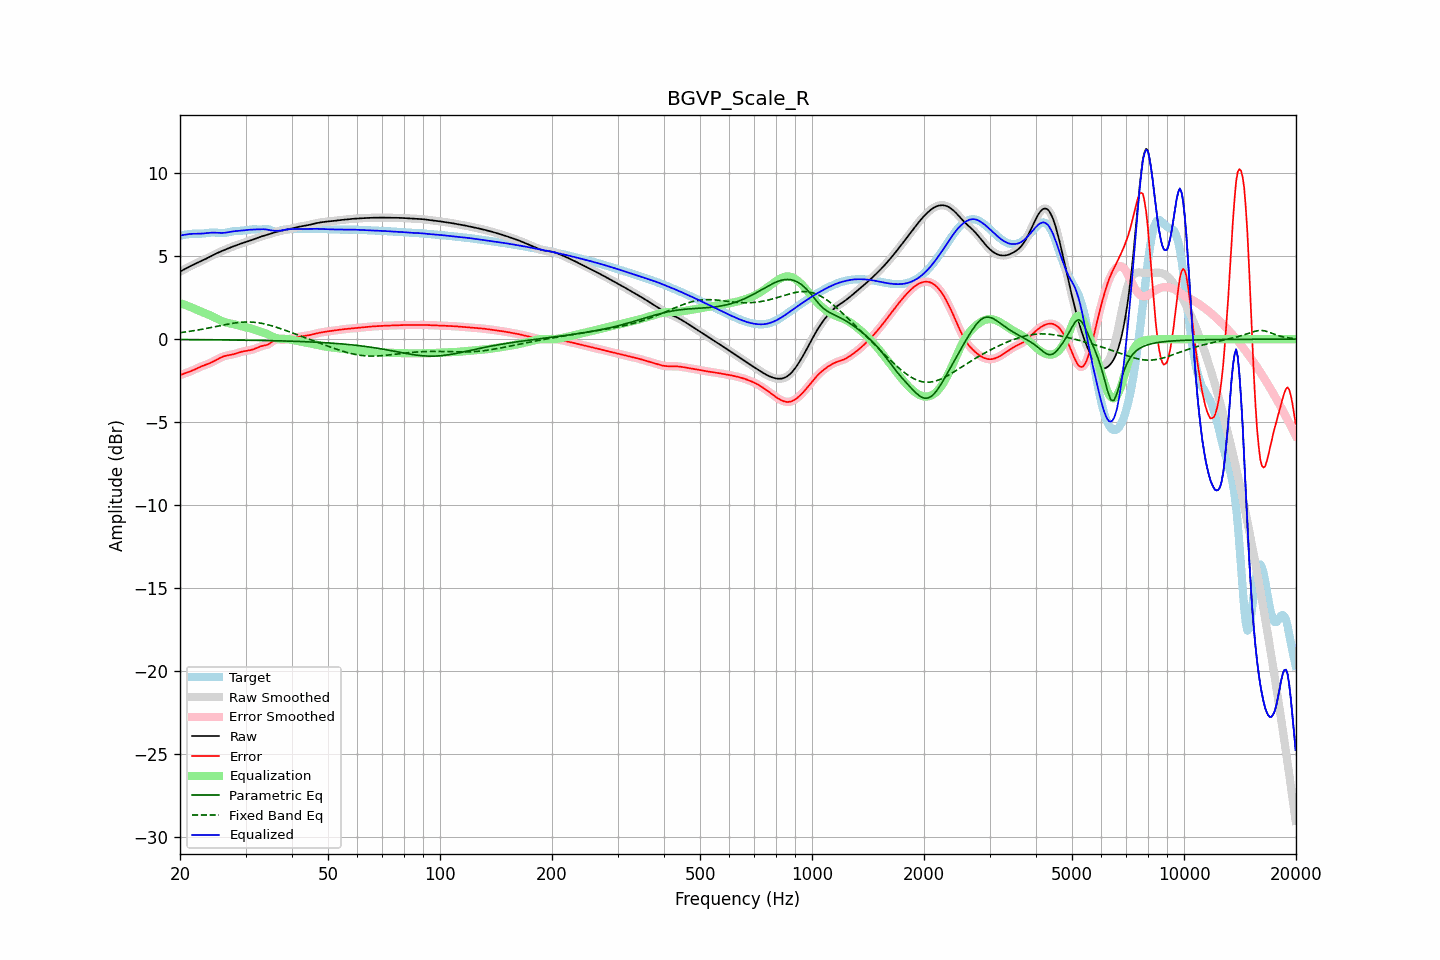

The data file committed next to this chart (first rows):
frequency, raw, error, smoothed, error_smoothed, equalization, parametric_eq, fixed_band_eq, equalized_raw, equalized_smoothed, target
20.00, 4.07, -2.17, 4.07, -2.17, 2.17, -0.03, 0.39, 6.24, 6.24, 6.24
20.20, 4.12, -2.13, 4.12, -2.13, 2.14, -0.03, 0.40, 6.26, 6.26, 6.26
20.40, 4.17, -2.10, 4.17, -2.10, 2.10, -0.03, 0.41, 6.28, 6.28, 6.27
20.61, 4.23, -2.07, 4.23, -2.07, 2.07, -0.03, 0.43, 6.29, 6.29, 6.29
20.81, 4.28, -2.03, 4.28, -2.03, 2.03, -0.03, 0.44, 6.31, 6.31, 6.31
21.02, 4.33, -2.00, 4.33, -2.00, 1.99, -0.03, 0.45, 6.32, 6.32, 6.33
21.23, 4.38, -1.96, 4.38, -1.96, 1.96, -0.03, 0.47, 6.33, 6.33, 6.34
21.44, 4.43, -1.92, 4.43, -1.92, 1.92, -0.03, 0.48, 6.34, 6.34, 6.35
21.66, 4.48, -1.88, 4.48, -1.88, 1.87, -0.03, 0.50, 6.35, 6.35, 6.35
21.87, 4.52, -1.83, 4.52, -1.83, 1.83, -0.03, 0.51, 6.35, 6.35, 6.35
22.09, 4.57, -1.79, 4.57, -1.79, 1.79, -0.03, 0.53, 6.35, 6.35, 6.35
22.31, 4.61, -1.74, 4.61, -1.74, 1.74, -0.03, 0.55, 6.36, 6.36, 6.35
22.54, 4.66, -1.70, 4.66, -1.70, 1.70, -0.03, 0.56, 6.36, 6.36, 6.35
22.76, 4.70, -1.65, 4.70, -1.65, 1.66, -0.03, 0.58, 6.36, 6.36, 6.35
22.99, 4.74, -1.62, 4.74, -1.62, 1.62, -0.03, 0.60, 6.36, 6.37, 6.36
23.22, 4.79, -1.58, 4.79, -1.58, 1.58, -0.04, 0.62, 6.37, 6.37, 6.37
23.45, 4.84, -1.54, 4.84, -1.54, 1.54, -0.04, 0.64, 6.38, 6.38, 6.38
23.69, 4.89, -1.51, 4.89, -1.51, 1.51, -0.04, 0.66, 6.39, 6.39, 6.40
23.92, 4.94, -1.47, 4.94, -1.47, 1.47, -0.04, 0.67, 6.41, 6.41, 6.41
24.16, 4.99, -1.43, 4.99, -1.43, 1.42, -0.04, 0.69, 6.41, 6.41, 6.42
24.40, 5.04, -1.39, 5.04, -1.39, 1.38, -0.04, 0.71, 6.42, 6.42, 6.43
24.65, 5.09, -1.34, 5.09, -1.34, 1.33, -0.04, 0.73, 6.42, 6.42, 6.43
24.89, 5.14, -1.29, 5.14, -1.29, 1.28, -0.04, 0.75, 6.42, 6.42, 6.42
25.14, 5.18, -1.23, 5.18, -1.23, 1.23, -0.04, 0.77, 6.41, 6.41, 6.42
25.39, 5.23, -1.18, 5.23, -1.18, 1.18, -0.04, 0.79, 6.41, 6.41, 6.41
25.65, 5.27, -1.13, 5.27, -1.13, 1.13, -0.04, 0.81, 6.40, 6.40, 6.40
25.91, 5.31, -1.08, 5.31, -1.08, 1.09, -0.05, 0.83, 6.40, 6.40, 6.39
26.16, 5.35, -1.05, 5.35, -1.05, 1.05, -0.05, 0.85, 6.40, 6.40, 6.39
26.43, 5.39, -1.01, 5.39, -1.01, 1.02, -0.05, 0.87, 6.41, 6.41, 6.40
26.69, 5.43, -0.99, 5.43, -0.99, 1.00, -0.05, 0.89, 6.43, 6.43, 6.42
26.96, 5.47, -0.97, 5.47, -0.97, 0.97, -0.05, 0.91, 6.44, 6.44, 6.44
27.23, 5.51, -0.96, 5.51, -0.96, 0.95, -0.05, 0.93, 6.46, 6.46, 6.47
27.50, 5.55, -0.94, 5.55, -0.94, 0.93, -0.05, 0.94, 6.48, 6.48, 6.49
27.77, 5.59, -0.92, 5.59, -0.92, 0.91, -0.05, 0.96, 6.49, 6.49, 6.50
28.05, 5.62, -0.89, 5.62, -0.89, 0.88, -0.05, 0.97, 6.51, 6.51, 6.51
28.33, 5.66, -0.86, 5.66, -0.86, 0.86, -0.06, 0.99, 6.52, 6.52, 6.52
28.62, 5.69, -0.83, 5.69, -0.83, 0.83, -0.06, 1.00, 6.52, 6.52, 6.52
28.90, 5.73, -0.80, 5.73, -0.80, 0.80, -0.06, 1.01, 6.53, 6.53, 6.53
29.19, 5.76, -0.77, 5.76, -0.77, 0.78, -0.06, 1.02, 6.54, 6.54, 6.53
29.48, 5.79, -0.74, 5.79, -0.75, 0.75, -0.06, 1.02, 6.55, 6.55, 6.54
29.78, 5.83, -0.73, 5.83, -0.73, 0.73, -0.06, 1.03, 6.56, 6.56, 6.55
30.08, 5.86, -0.71, 5.86, -0.71, 0.71, -0.06, 1.03, 6.57, 6.57, 6.57
30.38, 5.89, -0.69, 5.89, -0.69, 0.69, -0.06, 1.03, 6.58, 6.58, 6.58
30.68, 5.92, -0.68, 5.92, -0.68, 0.67, -0.07, 1.03, 6.59, 6.59, 6.60
30.99, 5.95, -0.66, 5.95, -0.66, 0.65, -0.07, 1.03, 6.60, 6.60, 6.61
31.30, 5.98, -0.63, 5.99, -0.63, 0.62, -0.07, 1.02, 6.61, 6.61, 6.62
31.61, 6.02, -0.60, 6.02, -0.60, 0.59, -0.07, 1.02, 6.61, 6.61, 6.62
31.93, 6.06, -0.56, 6.06, -0.56, 0.56, -0.07, 1.01, 6.61, 6.61, 6.62
32.24, 6.09, -0.52, 6.09, -0.52, 0.52, -0.07, 1.00, 6.62, 6.62, 6.61
32.57, 6.13, -0.48, 6.13, -0.48, 0.49, -0.08, 0.98, 6.62, 6.62, 6.61
32.89, 6.17, -0.44, 6.17, -0.44, 0.46, -0.08, 0.97, 6.63, 6.63, 6.61
33.22, 6.20, -0.41, 6.20, -0.41, 0.43, -0.08, 0.95, 6.63, 6.63, 6.61
33.55, 6.23, -0.39, 6.23, -0.39, 0.40, -0.08, 0.93, 6.63, 6.63, 6.62
33.89, 6.26, -0.37, 6.26, -0.37, 0.36, -0.08, 0.91, 6.62, 6.62, 6.63
34.23, 6.29, -0.35, 6.29, -0.35, 0.32, -0.09, 0.88, 6.60, 6.60, 6.63
34.57, 6.31, -0.31, 6.31, -0.31, 0.27, -0.09, 0.86, 6.59, 6.59, 6.62
34.92, 6.34, -0.25, 6.34, -0.25, 0.22, -0.09, 0.83, 6.57, 6.57, 6.59
35.27, 6.38, -0.18, 6.38, -0.18, 0.18, -0.09, 0.81, 6.55, 6.55, 6.55
35.62, 6.41, -0.11, 6.41, -0.11, 0.13, -0.09, 0.78, 6.54, 6.54, 6.52
35.97, 6.44, -0.05, 6.44, -0.05, 0.09, -0.10, 0.75, 6.53, 6.53, 6.49
... 635 more rows
